Run: headless pygame with SDL's dummy video driver; simulated clock (each Clock.tick advances the game by its frame time, no real sleeping); random seed 0; keys injected as events and as key.get_pressed() state; no mouse input.
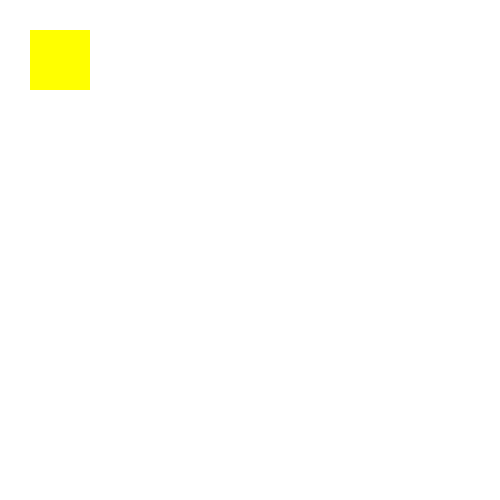
Frame 1 of 4 · flips 1–60 · no input
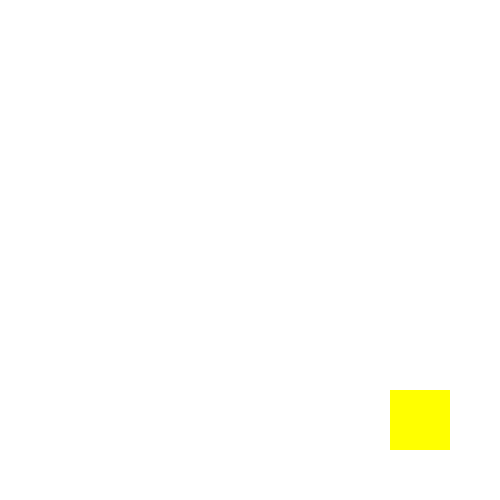
Frame 2 of 4 · flips 61–180 · tapped SPACE, RETURN · held RIGHT (→), D
Frame 3 of 4 · flips 181–300 · held DOWN (↓), S · screen unchanged from frame 2, image omitted
Frame 4 of 4 · flips 301–420 · held LEFT (←), A, UP (↑), W · screen same as frame 1, image omitted

The pygame program that drew these frames:

import pygame
pygame.init()
story=pygame.display.set_mode((500,500))
flg=False
colours={
    "red":pygame.Color("red"),
    "black":pygame.Color("black"),
    "orange":pygame.Color("orange"),
    "yellow":pygame.Color("yellow"),
    "pink":pygame.Color("pink")
}
currentcolour=colours["yellow"]
x,y=30,30
w,h=60,60
clock = pygame.time.Clock()

running = True

while running:
    for event in pygame.event.get():
        if event.type == pygame.QUIT:
            running = False
    press=pygame.key.get_pressed()
    if press[pygame.K_LEFT]: x-=3
    if press[pygame.K_DOWN]: y+=3
    if press[pygame.K_RIGHT]: x+=3
    if press[pygame.K_UP]: y-=3
    x=min(max(0,x),500-60)
    y=min(max(0,x),500-60)
    if x==0:currentcolour=colours["black"]
    elif x==440:currentcolour=colours["pink"]
    elif y==0:currentcolour=colours["orange"]
    elif y==440:currentcolour=colours["red"]
    else:
        currentcolour=colours["yellow"]
    story.fill((255,255,255))
    pygame.draw.rect(story,currentcolour,(x,y,w,h))
    pygame.display.flip()
    clock.tick(30)
